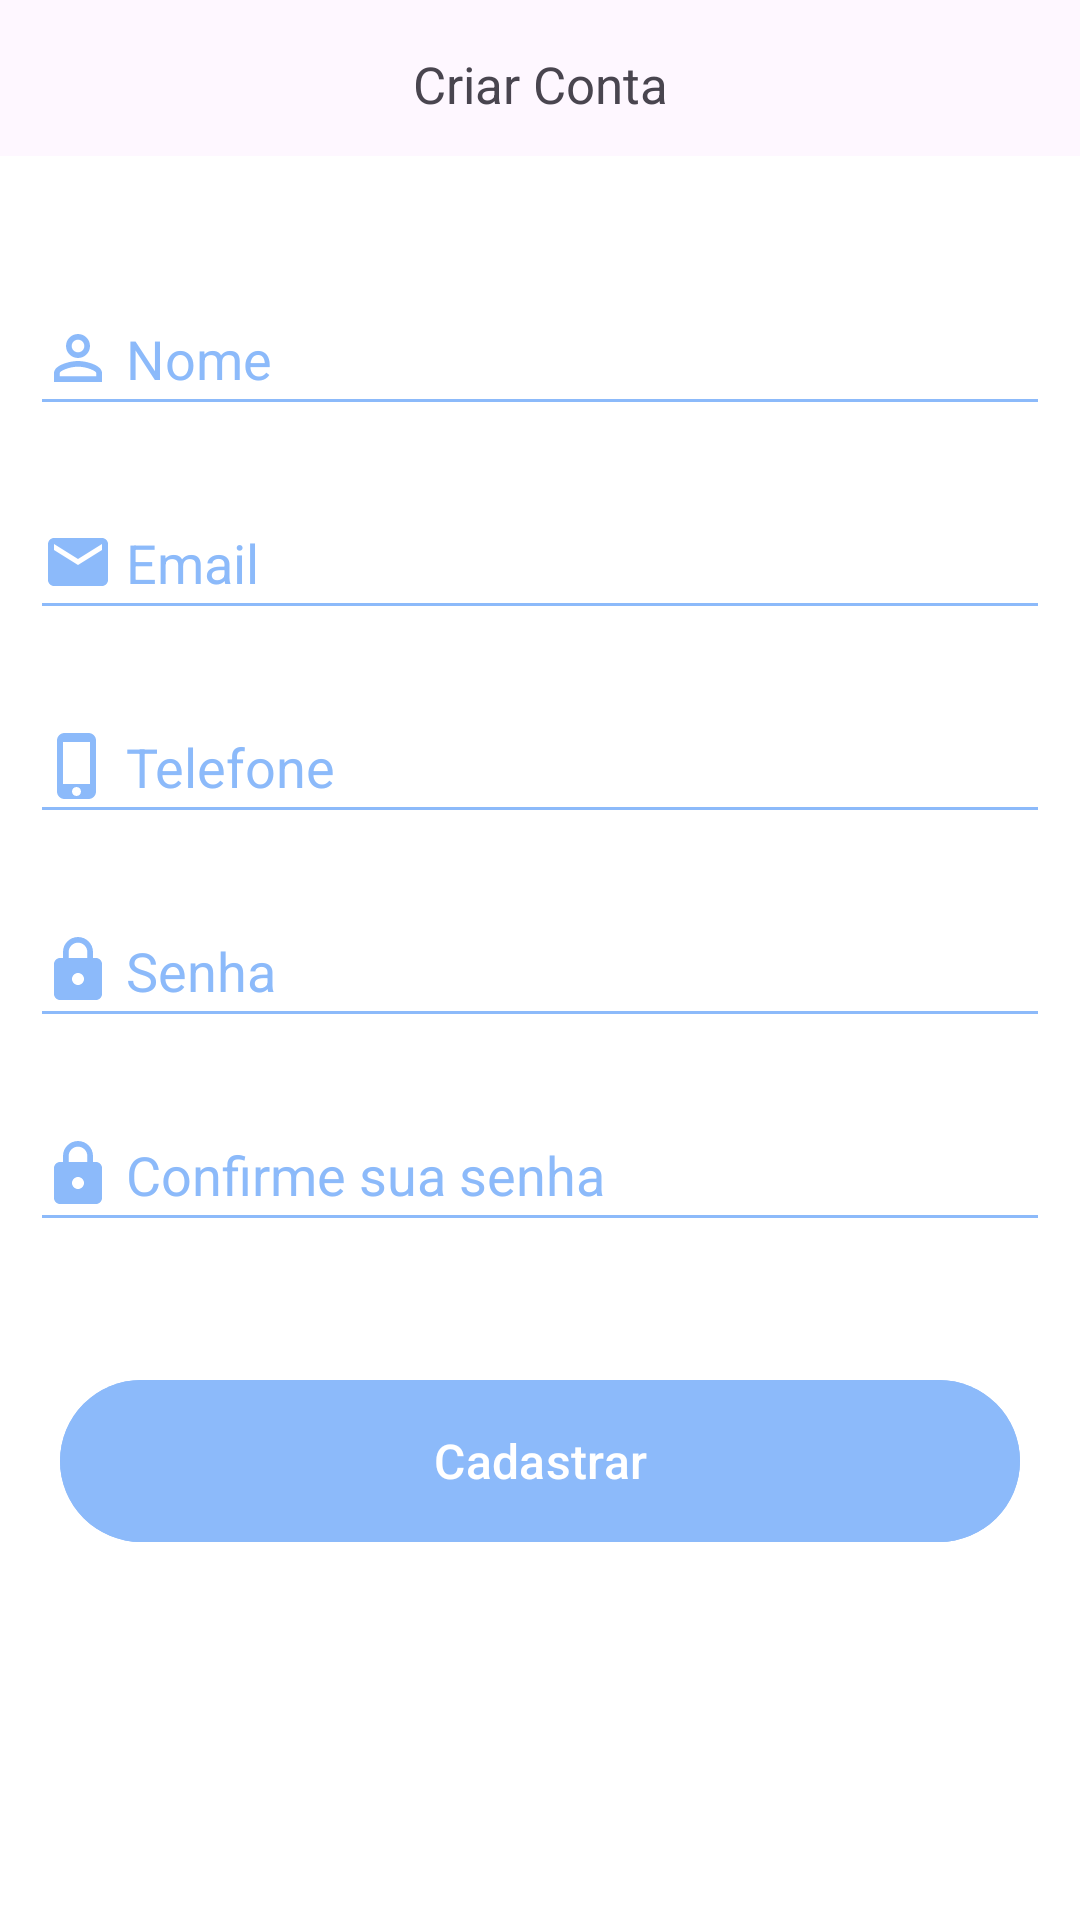

Android layout source for this screen:
<!-- AndroidManifest.xml: application theme Theme.XBank -->
<!-- res/layout/fragment_register.xml -->
<?xml version="1.0" encoding="utf-8"?>
<ScrollView xmlns:android="http://schemas.android.com/apk/res/android"
    xmlns:tools="http://schemas.android.com/tools"
    android:layout_width="match_parent"
    xmlns:app="http://schemas.android.com/apk/res-auto"
    android:fillViewport="true"
    android:layout_height="match_parent"
    android:background="@color/white"
    tools:context=".presenter.auth.register.RegisterFragment">

    <androidx.constraintlayout.widget.ConstraintLayout
        android:layout_width="match_parent"
        android:layout_height="wrap_content">


        <ProgressBar
            android:id="@+id/progressbar_register"
            style="?android:attr/progressBarStyle"
            android:layout_width="90dp"
            android:layout_height="90dp"
            android:indeterminateTint="@color/bg_app"
            android:scrollbarAlwaysDrawHorizontalTrack="true"
            app:layout_constraintBottom_toBottomOf="parent"
            app:layout_constraintEnd_toEndOf="parent"
            app:layout_constraintHorizontal_bias="0.5"
            android:layout_marginTop="450dp"
            app:layout_constraintStart_toStartOf="parent"
            android:visibility="gone"
            tools:visibility="visible"
            app:layout_constraintTop_toTopOf="parent"
            app:layout_constraintVertical_bias="0.5" />

        <androidx.constraintlayout.widget.ConstraintLayout
            android:layout_width="match_parent"
            android:layout_height="match_parent">

            <com.google.android.material.appbar.AppBarLayout
                android:id="@+id/appBar"
                android:layout_width="match_parent"
                android:layout_height="52dp"
                tools:ignore="MissingConstraints">
                <androidx.appcompat.widget.Toolbar
                    android:id="@+id/toolbar"
                    android:layout_width="match_parent"
                    android:layout_height="56dp"
                    app:layout_constraintEnd_toEndOf="parent"
                    app:layout_constraintStart_toStartOf="parent"
                    app:layout_constraintTop_toTopOf="parent">

                    <TextView
                        android:id="@+id/text_toolbar"
                        android:layout_width="wrap_content"
                        android:layout_height="wrap_content"
                        android:layout_gravity="center"
                        android:text="@string/register_toolbar_createaccount"
                        app:layout_constraintBottom_toBottomOf="@+id/toolbar"
                        app:layout_constraintEnd_toEndOf="parent"
                        app:layout_constraintHorizontal_bias="0.5"
                        android:textSize="17sp"
                        app:layout_constraintStart_toStartOf="parent"
                        app:layout_constraintTop_toTopOf="parent" />
                </androidx.appcompat.widget.Toolbar>

            </com.google.android.material.appbar.AppBarLayout>
            <LinearLayout
                android:layout_width="match_parent"
                android:layout_height="0dp"
                android:orientation="vertical"
                android:layout_marginTop="32dp"
                app:layout_constraintBottom_toBottomOf="parent"
                app:layout_constraintEnd_toEndOf="parent"
                app:layout_constraintStart_toStartOf="parent"
                app:layout_constraintTop_toBottomOf="@+id/appBar">


                <EditText
                    android:id="@+id/edit_nome_cadastro"
                    android:layout_width="match_parent"
                    android:layout_height="48dp"
                    android:layout_marginTop="10dp"
                    android:layout_marginBottom="10dp"
                    android:layout_marginHorizontal="10dp"
                    android:inputType="textPersonName"
                    android:hint="@string/register_name"
                    android:drawablePadding="4dp"
                    android:textColorHint="#8CBAFA"
                    android:backgroundTint="#8CBAFA"
                    android:drawableStart="@drawable/ic_person"/>

                <EditText
                    android:id="@+id/edit_email_cadastro"
                    android:layout_width="match_parent"
                    android:layout_height="48dp"
                    android:layout_marginTop="10dp"
                    android:layout_marginBottom="10dp"
                    android:layout_marginHorizontal="10dp"
                    android:inputType="textEmailAddress"
                    android:hint="@string/login_text_email"
                    android:drawablePadding="4dp"
                    android:textColorHint="#8CBAFA"
                    android:backgroundTint="#8CBAFA"
                    android:drawableStart="@drawable/ic_email"/>

                <EditText
                    android:id="@+id/edit_tel_cadastro"
                    android:layout_width="match_parent"
                    android:layout_height="48dp"
                    android:layout_marginTop="10dp"
                    android:layout_marginBottom="10dp"
                    android:layout_marginHorizontal="10dp"
                    android:inputType="numberDecimal"
                    android:hint="@string/register_phone"
                    android:drawablePadding="4dp"
                    android:textColorHint="#8CBAFA"
                    android:backgroundTint="#8CBAFA"
                    android:drawableStart="@drawable/ic_phone"
                    android:autofillHints="" />

                <EditText
                    android:id="@+id/edit_senha_cadastro"
                    android:layout_width="match_parent"
                    android:layout_height="48dp"
                    android:layout_marginTop="10dp"
                    android:layout_marginBottom="10dp"
                    android:layout_marginHorizontal="10dp"
                    android:inputType="text"
                    android:hint="@string/login_text_password"
                    android:drawablePadding="4dp"
                    android:textColorHint="#8CBAFA"
                    android:backgroundTint="#8CBAFA"
                    android:drawableStart="@drawable/ic_password"
                    android:autofillHints="" />
                <EditText
                    android:id="@+id/edit_confirm_senha_cadastro"
                    android:layout_width="match_parent"
                    android:layout_height="48dp"
                    android:layout_marginTop="10dp"
                    android:layout_marginBottom="10dp"
                    android:layout_marginHorizontal="10dp"
                    android:inputType="text"
                    android:hint="@string/register_text_confirm_password"
                    android:drawablePadding="4dp"
                    android:textColorHint="#8CBAFA"
                    android:backgroundTint="#8CBAFA"
                    android:drawableStart="@drawable/ic_password"
                    android:autofillHints="" />

                <com.google.android.material.button.MaterialButton
                    android:id="@+id/btnCadastrar"
                    android:layout_width="match_parent"
                    android:layout_height="62dp"
                    android:layout_marginLeft="20dp"
                    android:layout_marginTop="32dp"
                    android:layout_marginRight="20dp"
                    android:backgroundTint="@color/bg_app"
                    android:text="@string/register_btn_register"
                    android:textColor="@color/white"
                    android:textSize="16sp"
                    app:layout_constraintEnd_toEndOf="parent"
                    app:layout_constraintStart_toStartOf="parent"
                    app:layout_constraintTop_toBottomOf="@+id/textInputLayout" />

            </LinearLayout>

        </androidx.constraintlayout.widget.ConstraintLayout>
    </androidx.constraintlayout.widget.ConstraintLayout>



</ScrollView>
<!-- resources referenced by this layout -->
<resources>
  <color name="bg_app">#8cbafa</color>
  <color name="white">#FFFFFFFF</color>
  <!-- drawable ic_email (drawable) -->
  <vector android:height="24dp" android:tint="#8CBAFA"
      android:viewportHeight="24" android:viewportWidth="24"
      android:width="24dp" xmlns:android="http://schemas.android.com/apk/res/android">
      <path android:fillColor="@android:color/white" android:pathData="M20,4L4,4c-1.1,0 -1.99,0.9 -1.99,2L2,18c0,1.1 0.9,2 2,2h16c1.1,0 2,-0.9 2,-2L22,6c0,-1.1 -0.9,-2 -2,-2zM20,8l-8,5 -8,-5L4,6l8,5 8,-5v2z"/>
  </vector>
  <!-- drawable ic_password (drawable) -->
  <vector android:height="24dp" android:tint="#8CBAFA"
      android:viewportHeight="24" android:viewportWidth="24"
      android:width="24dp" xmlns:android="http://schemas.android.com/apk/res/android">
      <path android:fillColor="@android:color/white" android:pathData="M18,8h-1L17,6c0,-2.76 -2.24,-5 -5,-5S7,3.24 7,6v2L6,8c-1.1,0 -2,0.9 -2,2v10c0,1.1 0.9,2 2,2h12c1.1,0 2,-0.9 2,-2L20,10c0,-1.1 -0.9,-2 -2,-2zM12,17c-1.1,0 -2,-0.9 -2,-2s0.9,-2 2,-2 2,0.9 2,2 -0.9,2 -2,2zM15.1,8L8.9,8L8.9,6c0,-1.71 1.39,-3.1 3.1,-3.1 1.71,0 3.1,1.39 3.1,3.1v2z"/>
  </vector>
  <!-- drawable ic_person (drawable) -->
  <vector android:height="24dp" android:tint="#8CBAFA"
      android:viewportHeight="24" android:viewportWidth="24"
      android:width="24dp" xmlns:android="http://schemas.android.com/apk/res/android">
      <path android:fillColor="@android:color/white" android:pathData="M12,5.9c1.16,0 2.1,0.94 2.1,2.1s-0.94,2.1 -2.1,2.1S9.9,9.16 9.9,8s0.94,-2.1 2.1,-2.1m0,9c2.97,0 6.1,1.46 6.1,2.1v1.1L5.9,18.1L5.9,17c0,-0.64 3.13,-2.1 6.1,-2.1M12,4C9.79,4 8,5.79 8,8s1.79,4 4,4 4,-1.79 4,-4 -1.79,-4 -4,-4zM12,13c-2.67,0 -8,1.34 -8,4v3h16v-3c0,-2.66 -5.33,-4 -8,-4z"/>
  </vector>
  <!-- drawable ic_phone (drawable) -->
  <vector android:height="24dp" android:tint="#8CBAFA"
      android:viewportHeight="24" android:viewportWidth="24"
      android:width="24dp" xmlns:android="http://schemas.android.com/apk/res/android">
      <path android:fillColor="@android:color/white" android:pathData="M15.5,1h-8C6.12,1 5,2.12 5,3.5v17C5,21.88 6.12,23 7.5,23h8c1.38,0 2.5,-1.12 2.5,-2.5v-17C18,2.12 16.88,1 15.5,1zM11.5,22c-0.83,0 -1.5,-0.67 -1.5,-1.5s0.67,-1.5 1.5,-1.5 1.5,0.67 1.5,1.5 -0.67,1.5 -1.5,1.5zM16,18L7,18L7,4h9v14z"/>
  </vector>
  <string name="login_text_email">Email</string>
  <string name="login_text_password">Senha</string>
  <string name="register_btn_register">Cadastrar</string>
  <string name="register_name">Nome</string>
  <string name="register_phone">Telefone</string>
  <string name="register_text_confirm_password">Confirme sua senha</string>
  <string name="register_toolbar_createaccount">Criar Conta</string>
  <style name="Theme.XBank" parent="Base.Theme.XBank" />
  <style name="Base.Theme.XBank" parent="Theme.Material3.DayNight.NoActionBar">
  
          <item name="android:windowBackground">@color/bg_app</item>
      </style>
</resources>
